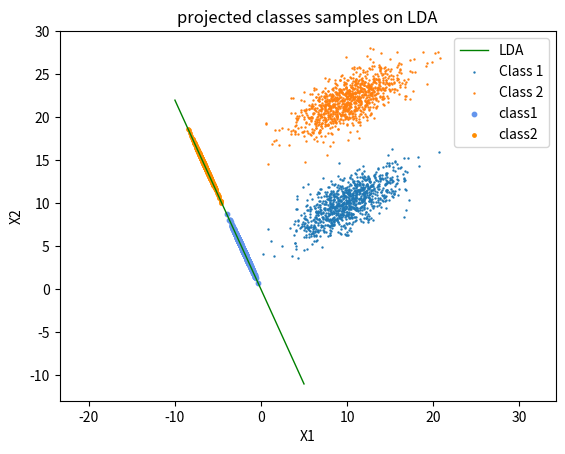

Source code (Python):
import numpy as np
import math
import matplotlib.pyplot as plt
from numpy.random import multivariate_normal
from numpy.linalg import eig

mean1 = np.array([10,10])
mean2 = np.array([10,22])
cov = np.array([[9,4],[4,4]])

sample1 = multivariate_normal(mean1, cov, 1000)
sample2 = multivariate_normal(mean2, cov, 1000)

cov1 = np.cov(sample1.T)
cov2 = np.cov(sample2.T)
print(cov1)
print(cov2)

###
sw = cov1 + cov2
print(sw)
vv = (np.linalg.inv(sw)).dot(np.mean(sample1,axis=0) - np.mean(sample2, axis =0))
print(vv)

xaxis = np.linspace(-10,5,3)
yaxis = xaxis*vv[1]/vv[0]
plt.plot(xaxis, yaxis, label = 'LDA' , c='green' , linewidth=1)

###

plt.scatter(sample1[:,0],sample1[:,1], s = 0.5,label = 'Class 1')
plt.scatter(sample2[:,0],sample2[:,1], s = 0.5,label = 'Class 2')


plt.xlabel('X1')
plt.ylabel('X2')
plt.title('projected classes samples on LDA')

sampletotal = np.concatenate((sample2, sample1) , axis = 0)
samplemean = sampletotal.mean(axis = 0)
sampletotal2 = sampletotal-samplemean

'''
plt.scatter(sampletotal2[:,0],sampletotal2[:,1],s = 0.5 ,label = 'shifted data by mean vector')
'''

samplecov = np.cov(sampletotal2.T)
w,v = eig(samplecov)
eigvec = v[:,w.argmax()]


val1 = (vv.dot(sample1.T))/((np.linalg.norm(vv))**2)
sampleproj1 = np.array([vv*i for i in val1])
plt.scatter(sampleproj1[:,0],sampleproj1[:,1] , s = 10 , c = 'cornflowerblue', label= 'class1')

val2 = (vv.dot(sample2.T))/((np.linalg.norm(vv))**2)
sampleproj2 = np.array([vv*i for i in val2])
plt.scatter(sampleproj2[:,0],sampleproj2[:,1] , s = 6 , c = 'darkorange' , label= 'class2')

'''
xaxis = np.linspace(-2,5,3)
yaxis = xaxis*eigvec[1]/eigvec[0]
plt.plot(xaxis, yaxis, label = 'PCA' , c='red' , linewidth=1)
'''

plt.legend()
#plt.xlim(-20,20)
#plt.ylim(0,40)
plt.axis('equal')
plt.show()
